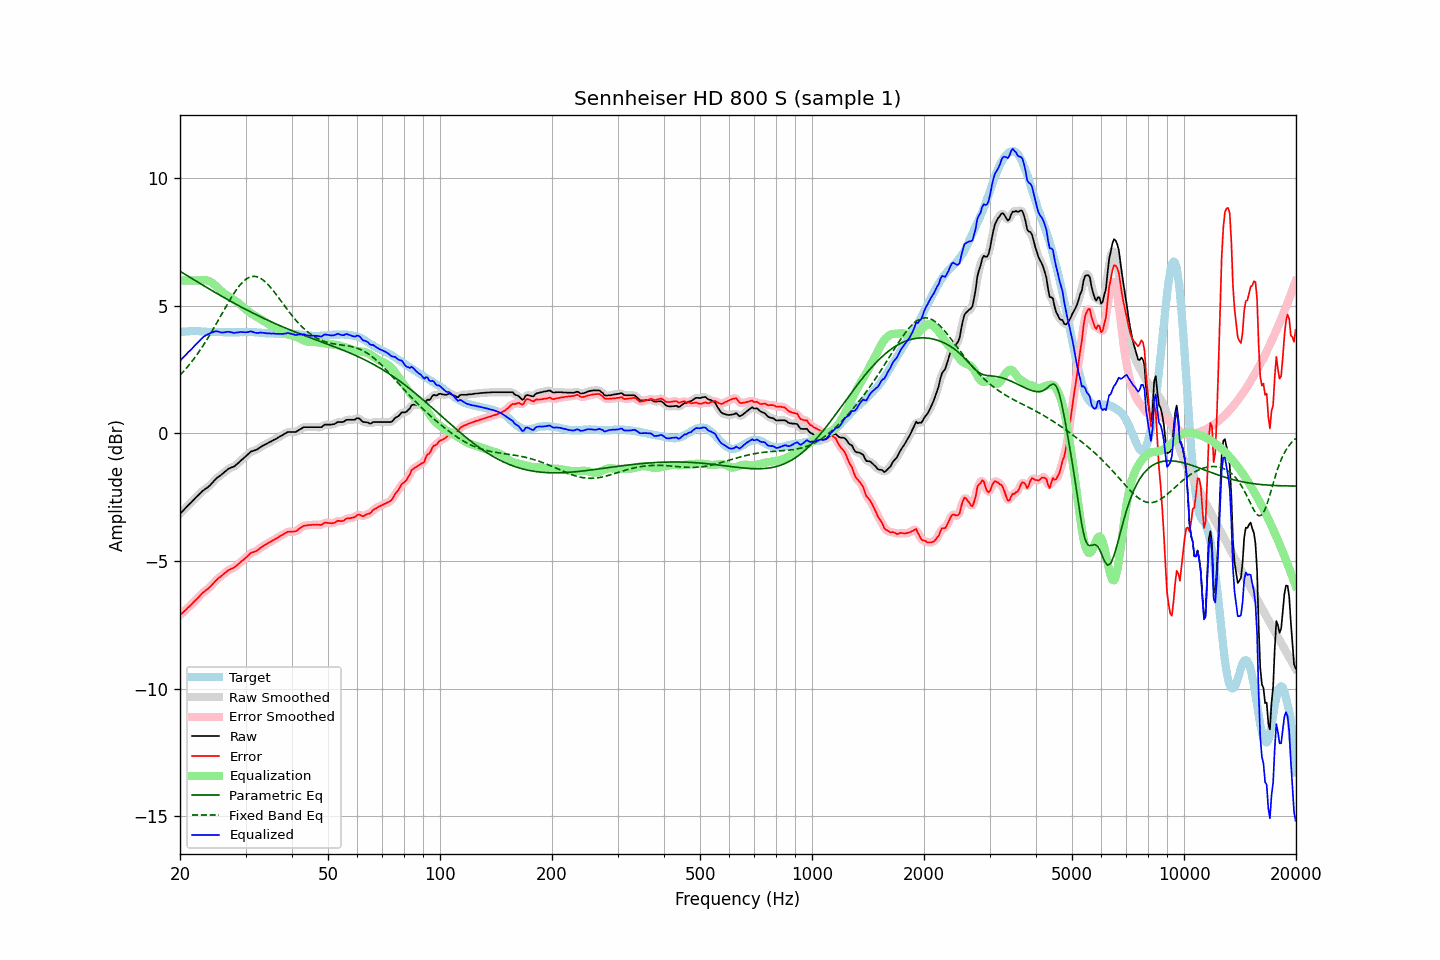

Source data for this figure (header and first rows):
frequency, raw, error, smoothed, error_smoothed, equalization, parametric_eq, fixed_band_eq, equalized_raw, equalized_smoothed, target
20.00, -3.15, -7.13, -3.15, -7.13, 6.00, 6.36, 2.29, 2.85, 2.85, 3.97
20.20, -3.08, -7.07, -3.09, -7.07, 6.00, 6.32, 2.35, 2.92, 2.91, 3.98
20.40, -3.02, -7.01, -3.02, -7.01, 6.00, 6.28, 2.42, 2.98, 2.98, 3.99
20.61, -2.95, -6.95, -2.95, -6.95, 6.00, 6.24, 2.49, 3.05, 3.05, 3.99
20.81, -2.89, -6.89, -2.89, -6.89, 6.00, 6.21, 2.56, 3.11, 3.11, 4.00
21.02, -2.82, -6.82, -2.83, -6.83, 6.00, 6.17, 2.64, 3.18, 3.17, 4.00
21.23, -2.76, -6.77, -2.76, -6.77, 6.00, 6.13, 2.71, 3.24, 3.24, 4.01
21.44, -2.70, -6.71, -2.70, -6.71, 6.00, 6.09, 2.79, 3.30, 3.30, 4.01
21.66, -2.63, -6.64, -2.63, -6.65, 6.00, 6.05, 2.87, 3.37, 3.37, 4.01
21.87, -2.57, -6.58, -2.57, -6.58, 6.00, 6.01, 2.96, 3.43, 3.43, 4.01
22.09, -2.50, -6.52, -2.50, -6.52, 6.00, 5.98, 3.04, 3.50, 3.50, 4.02
22.31, -2.44, -6.46, -2.44, -6.46, 6.00, 5.94, 3.13, 3.56, 3.56, 4.02
22.54, -2.38, -6.39, -2.38, -6.39, 6.00, 5.90, 3.22, 3.62, 3.62, 4.01
22.76, -2.32, -6.32, -2.32, -6.32, 6.01, 5.86, 3.31, 3.68, 3.69, 4.00
22.99, -2.25, -6.25, -2.26, -6.26, 6.01, 5.82, 3.41, 3.76, 3.75, 4.00
23.22, -2.21, -6.21, -2.21, -6.20, 6.01, 5.79, 3.51, 3.80, 3.80, 4.00
23.45, -2.16, -6.15, -2.16, -6.15, 6.01, 5.75, 3.60, 3.85, 3.85, 3.99
23.69, -2.12, -6.11, -2.12, -6.11, 6.00, 5.71, 3.71, 3.88, 3.88, 3.99
23.92, -2.07, -6.06, -2.07, -6.05, 5.98, 5.67, 3.81, 3.91, 3.91, 3.99
24.16, -2.01, -6.00, -2.01, -6.00, 5.95, 5.64, 3.91, 3.93, 3.94, 3.99
24.40, -1.94, -5.93, -1.94, -5.93, 5.91, 5.60, 4.02, 3.97, 3.96, 3.99
24.65, -1.87, -5.86, -1.87, -5.86, 5.86, 5.56, 4.13, 3.99, 3.99, 3.98
24.89, -1.80, -5.79, -1.80, -5.79, 5.81, 5.52, 4.24, 4.01, 4.00, 3.98
25.14, -1.74, -5.72, -1.74, -5.72, 5.75, 5.49, 4.35, 4.01, 4.00, 3.98
25.39, -1.69, -5.66, -1.69, -5.67, 5.68, 5.45, 4.46, 3.99, 3.99, 3.97
25.65, -1.65, -5.62, -1.65, -5.62, 5.62, 5.42, 4.57, 3.97, 3.97, 3.97
25.91, -1.60, -5.57, -1.60, -5.57, 5.56, 5.38, 4.69, 3.96, 3.96, 3.97
26.16, -1.55, -5.52, -1.55, -5.52, 5.51, 5.34, 4.80, 3.96, 3.96, 3.97
26.43, -1.49, -5.46, -1.49, -5.46, 5.46, 5.31, 4.91, 3.97, 3.97, 3.97
26.69, -1.44, -5.41, -1.44, -5.41, 5.42, 5.27, 5.02, 3.98, 3.98, 3.97
26.96, -1.39, -5.36, -1.40, -5.36, 5.38, 5.24, 5.13, 3.99, 3.99, 3.97
27.23, -1.36, -5.33, -1.36, -5.33, 5.34, 5.20, 5.24, 3.98, 3.98, 3.97
27.50, -1.33, -5.30, -1.34, -5.30, 5.30, 5.17, 5.34, 3.97, 3.97, 3.97
27.77, -1.31, -5.28, -1.31, -5.27, 5.26, 5.13, 5.44, 3.95, 3.95, 3.97
28.05, -1.28, -5.25, -1.27, -5.24, 5.22, 5.10, 5.54, 3.94, 3.95, 3.96
28.33, -1.22, -5.19, -1.23, -5.19, 5.18, 5.06, 5.63, 3.96, 3.95, 3.96
28.62, -1.17, -5.14, -1.17, -5.14, 5.14, 5.03, 5.72, 3.96, 3.96, 3.96
28.90, -1.11, -5.08, -1.11, -5.08, 5.09, 4.99, 5.79, 3.97, 3.97, 3.97
29.19, -1.05, -5.02, -1.06, -5.03, 5.03, 4.96, 5.87, 3.98, 3.98, 3.97
29.48, -1.00, -4.97, -1.00, -4.97, 4.97, 4.93, 5.93, 3.97, 3.97, 3.97
29.78, -0.94, -4.92, -0.95, -4.92, 4.91, 4.89, 6.00, 3.97, 3.97, 3.98
30.08, -0.89, -4.87, -0.89, -4.87, 4.86, 4.86, 6.04, 3.97, 3.97, 3.98
30.38, -0.83, -4.81, -0.83, -4.81, 4.81, 4.83, 6.09, 3.97, 3.98, 3.98
30.68, -0.77, -4.75, -0.77, -4.75, 4.76, 4.80, 6.12, 3.99, 3.99, 3.97
30.99, -0.71, -4.69, -0.72, -4.70, 4.72, 4.76, 6.14, 4.01, 3.99, 3.97
31.30, -0.69, -4.66, -0.69, -4.66, 4.68, 4.73, 6.15, 3.99, 3.99, 3.97
31.61, -0.67, -4.64, -0.67, -4.64, 4.64, 4.70, 6.16, 3.97, 3.97, 3.97
31.93, -0.65, -4.62, -0.65, -4.62, 4.60, 4.67, 6.15, 3.95, 3.95, 3.97
32.24, -0.62, -4.58, -0.62, -4.58, 4.56, 4.64, 6.14, 3.94, 3.94, 3.96
32.57, -0.58, -4.54, -0.58, -4.54, 4.53, 4.61, 6.12, 3.94, 3.95, 3.96
32.89, -0.53, -4.49, -0.54, -4.49, 4.49, 4.58, 6.09, 3.96, 3.95, 3.95
33.22, -0.50, -4.44, -0.50, -4.44, 4.45, 4.55, 6.05, 3.95, 3.95, 3.94
33.55, -0.46, -4.40, -0.46, -4.40, 4.41, 4.52, 6.00, 3.95, 3.94, 3.94
33.89, -0.43, -4.36, -0.43, -4.36, 4.37, 4.49, 5.95, 3.94, 3.94, 3.93
34.23, -0.40, -4.33, -0.40, -4.33, 4.33, 4.46, 5.89, 3.93, 3.93, 3.93
34.57, -0.36, -4.29, -0.37, -4.29, 4.29, 4.43, 5.82, 3.93, 3.92, 3.92
34.92, -0.33, -4.26, -0.33, -4.26, 4.25, 4.40, 5.75, 3.92, 3.92, 3.92
35.27, -0.30, -4.22, -0.30, -4.22, 4.22, 4.37, 5.68, 3.92, 3.92, 3.92
35.62, -0.26, -4.18, -0.27, -4.19, 4.18, 4.34, 5.60, 3.92, 3.92, 3.92
35.97, -0.23, -4.15, -0.23, -4.15, 4.15, 4.31, 5.52, 3.91, 3.91, 3.92
... 635 more rows
